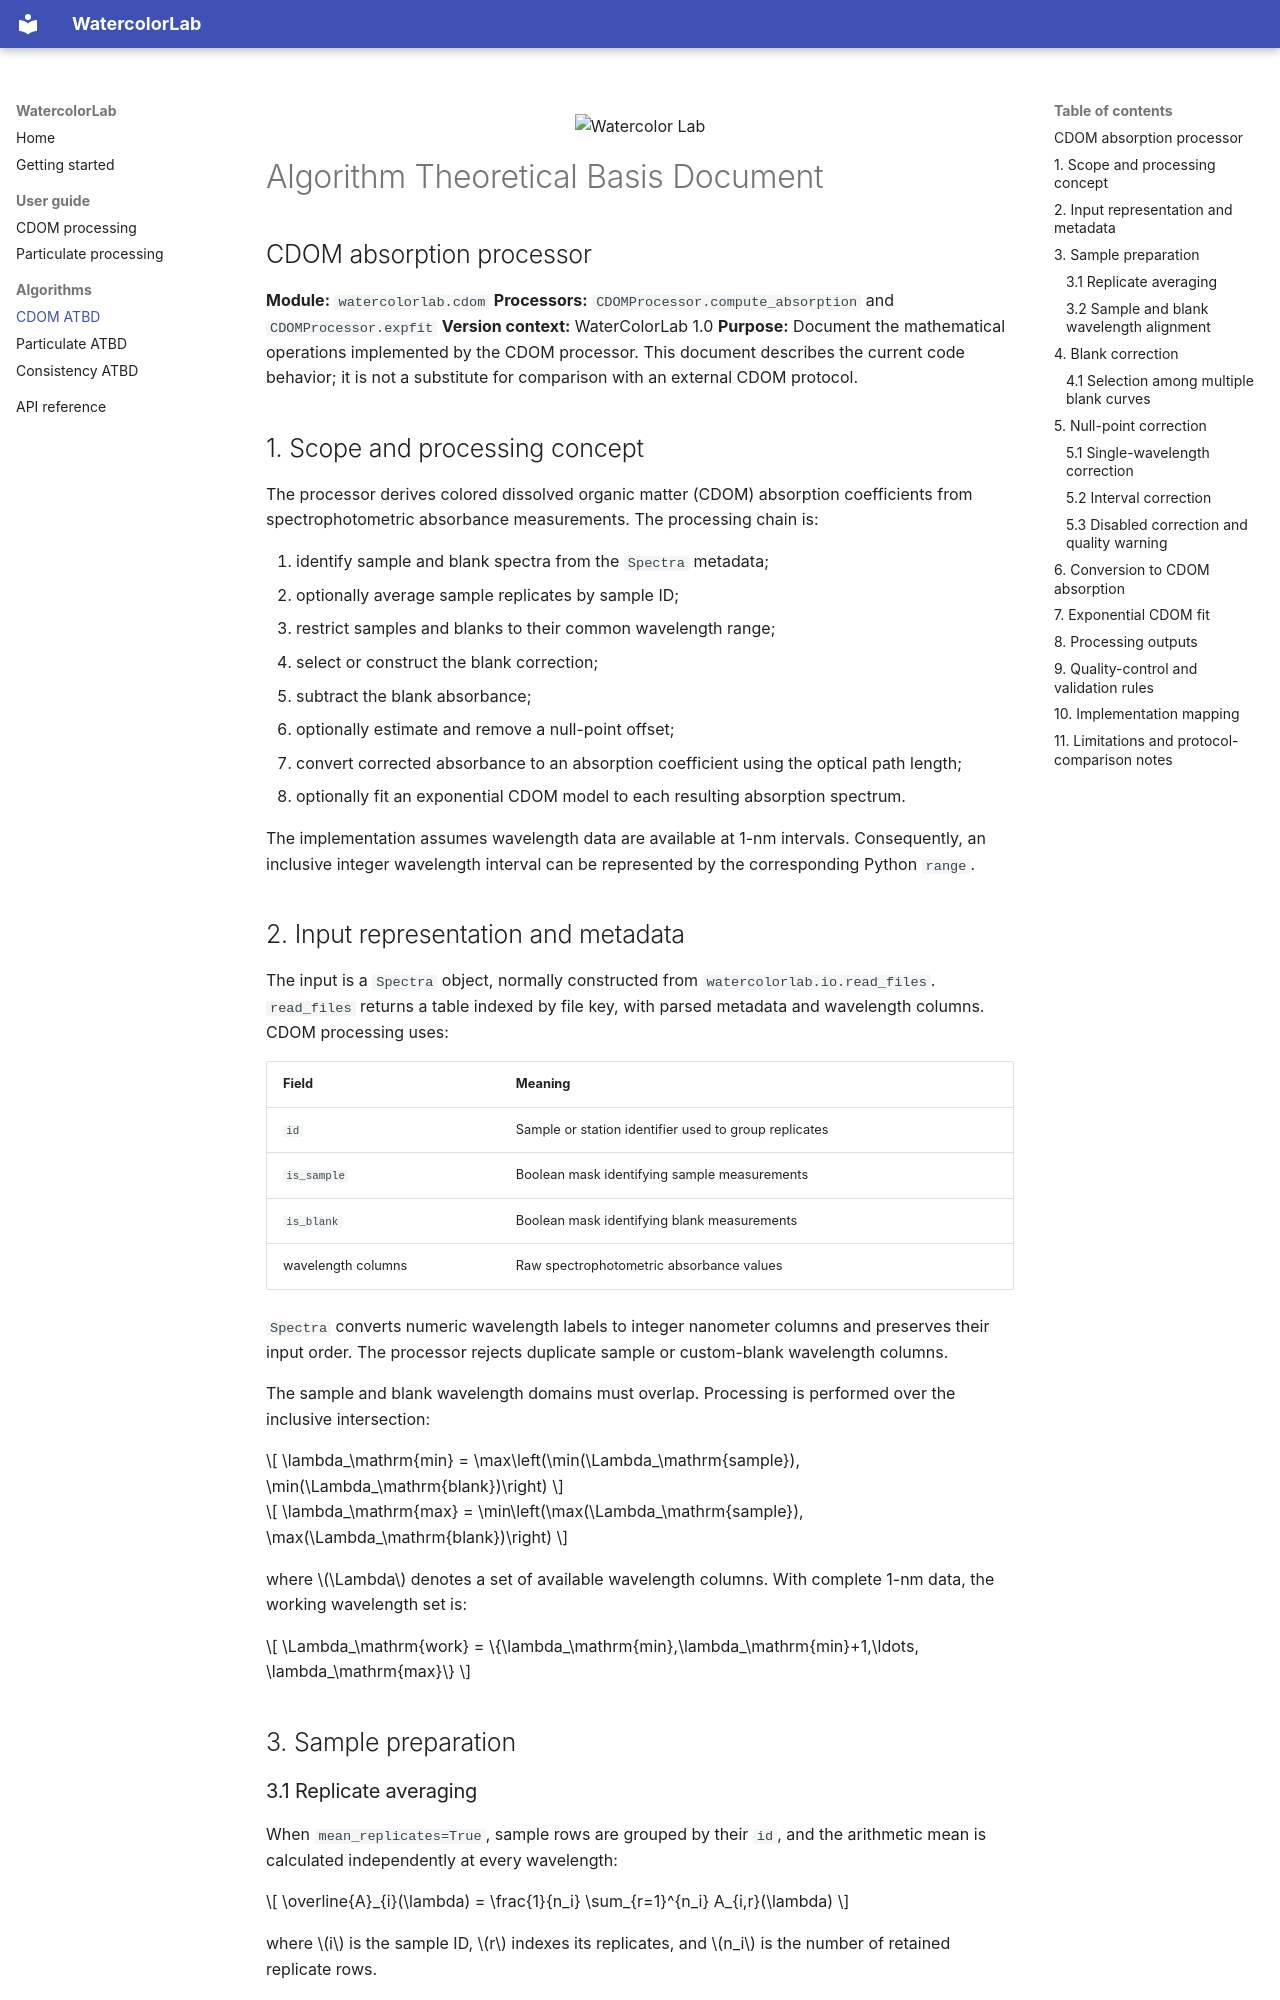

repository: b-rech/watercolorlab · page: cdom_atbd/index.html · generator: mkdocs

<p align="center">
  <img src="assets/watercolorlab-logo.svg"
       alt="Watercolor Lab"
       width="520">
</p>

# Algorithm Theoretical Basis Document

## CDOM absorption processor

**Module:** `watercolorlab.cdom`
**Processors:** `CDOMProcessor.compute_absorption` and
`CDOMProcessor.expfit`
**Version context:** WaterColorLab 1.0
**Purpose:** Document the mathematical operations implemented by the CDOM
processor. This document describes the current code behavior; it is not a
substitute for comparison with an external CDOM protocol.

## 1. Scope and processing concept

The processor derives colored dissolved organic matter (CDOM) absorption
coefficients from spectrophotometric absorbance measurements. The processing
chain is:

1. identify sample and blank spectra from the `Spectra` metadata;
2. optionally average sample replicates by sample ID;
3. restrict samples and blanks to their common wavelength range;
4. select or construct the blank correction;
5. subtract the blank absorbance;
6. optionally estimate and remove a null-point offset;
7. convert corrected absorbance to an absorption coefficient using the optical
   path length;
8. optionally fit an exponential CDOM model to each resulting absorption
   spectrum.

The implementation assumes wavelength data are available at 1-nm intervals.
Consequently, an inclusive integer wavelength interval can be represented by
the corresponding Python `range`.

## 2. Input representation and metadata

The input is a `Spectra` object, normally constructed from
`watercolorlab.io.read_files`. `read_files` returns a table indexed by file
key, with parsed metadata and wavelength columns. CDOM processing uses:

| Field | Meaning |
|---|---|
| `id` | Sample or station identifier used to group replicates |
| `is_sample` | Boolean mask identifying sample measurements |
| `is_blank` | Boolean mask identifying blank measurements |
| wavelength columns | Raw spectrophotometric absorbance values |

`Spectra` converts numeric wavelength labels to integer nanometer columns and
preserves their input order. The processor rejects duplicate sample or
custom-blank wavelength columns.

The sample and blank wavelength domains must overlap. Processing is performed
over the inclusive intersection:

$$
\lambda_\mathrm{min}
  = \max\left(\min(\Lambda_\mathrm{sample}),
              \min(\Lambda_\mathrm{blank})\right)
$$

$$
\lambda_\mathrm{max}
  = \min\left(\max(\Lambda_\mathrm{sample}),
              \max(\Lambda_\mathrm{blank})\right)
$$

where $\Lambda$ denotes a set of available wavelength columns. With complete
1-nm data, the working wavelength set is:

$$
\Lambda_\mathrm{work}
  = \{\lambda_\mathrm{min},\lambda_\mathrm{min}+1,\ldots,
      \lambda_\mathrm{max}\}
$$

## 3. Sample preparation
